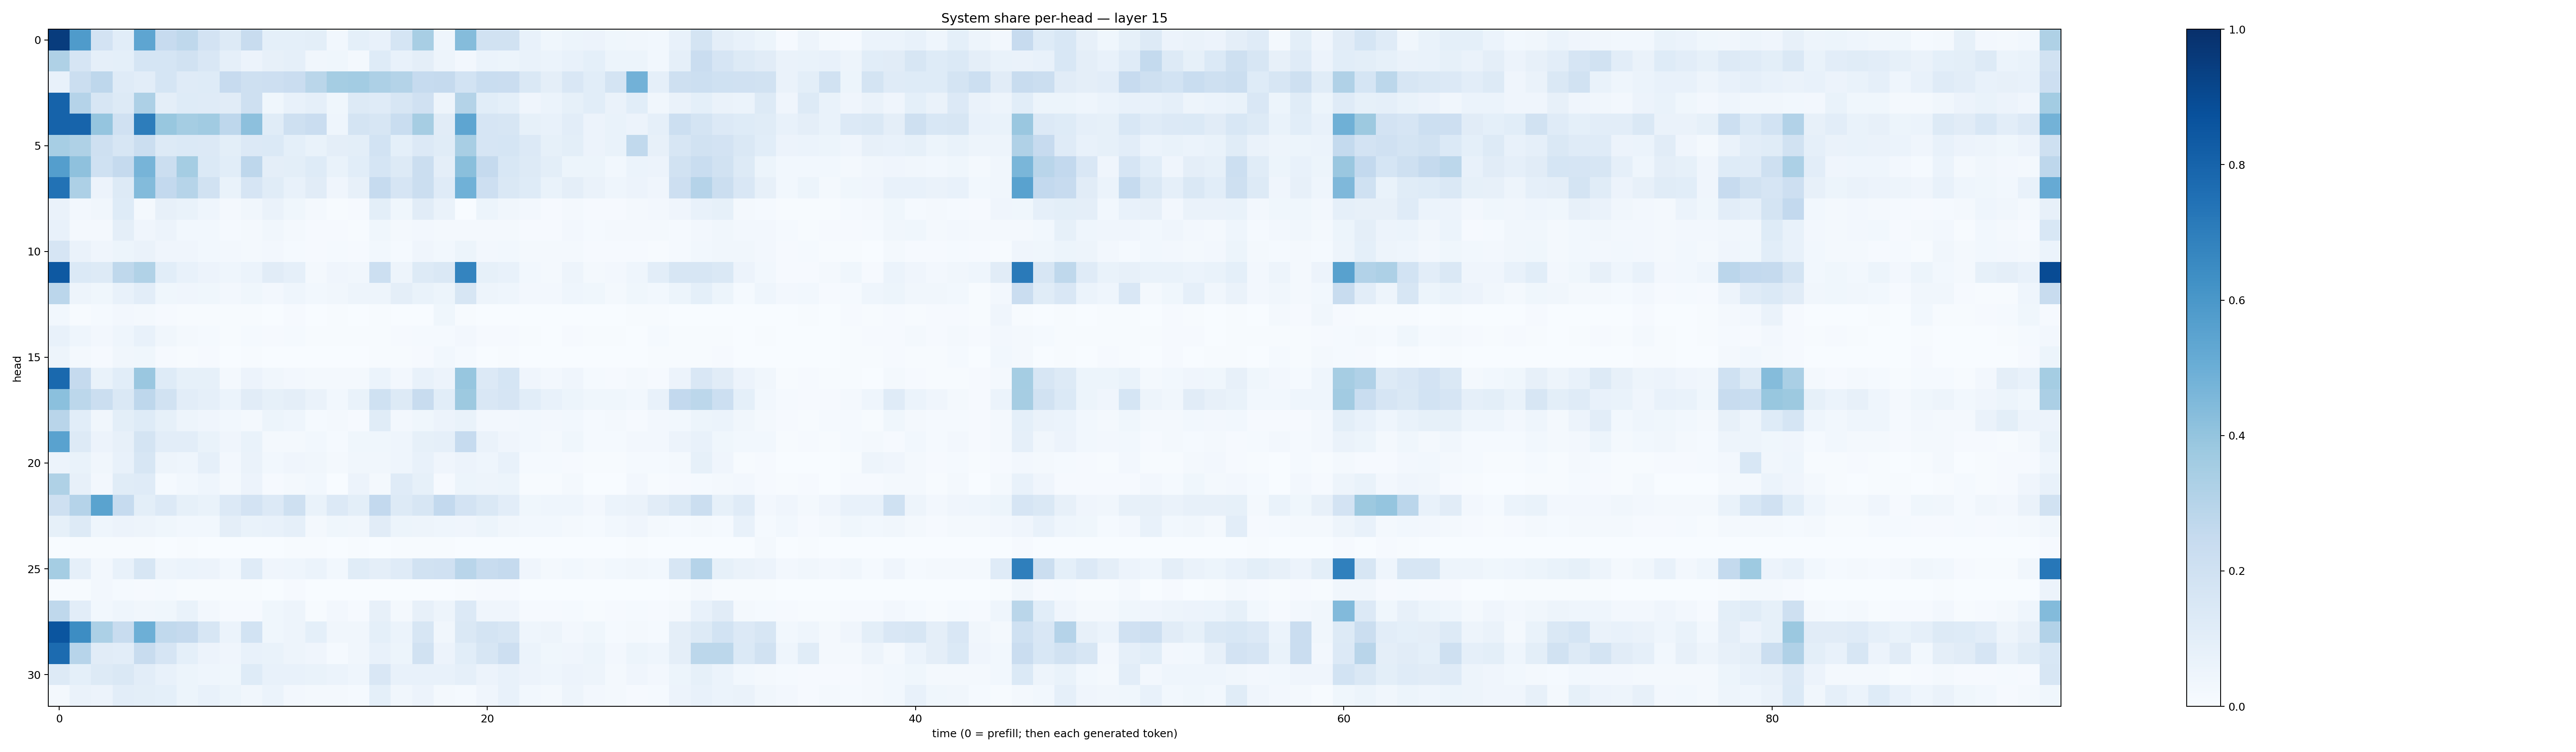

The table this chart was drawn from, first rows:
0.9515373, 0.5848252, 0.18176755, 0.10769878, 0.53663474, 0.24597344, 0.26984224, 0.18109107, 0.12508138, 0.23487845, 0.09092891, 0.0933903, 0.0985296, 0.030925294, 0.09246746, 0.075399265, 0.1682934, 0.34348887, 0.046000052, 0.43430495, 0.19086361, 0.18792993, 0.07600408, 0.038982086
0.3222, 0.1667, 0.08792, 0.09323, 0.1715, 0.1693, 0.1902, 0.1505, 0.08799, 0.05627, 0.07837, 0.08781, 0.03377, 0.03697, 0.0192, 0.1222, 0.07421, 0.09744, 0.05047, 0.02662, 0.06024, 0.05344, 0.06985, 0.06081
0.0771, 0.2228, 0.2744, 0.1194, 0.1053, 0.1707, 0.1177, 0.1228, 0.2446, 0.2048, 0.2128, 0.228, 0.2854, 0.3542, 0.3561, 0.3271, 0.3057, 0.2476, 0.2524, 0.1867, 0.2325, 0.2273, 0.1458, 0.0956
0.8023, 0.3046, 0.1595, 0.1279, 0.3249, 0.09747, 0.1217, 0.1196, 0.1099, 0.2064, 0.03588, 0.07064, 0.08908, 0.03696, 0.128, 0.1175, 0.1584, 0.1991, 0.05073, 0.305, 0.1067, 0.09283, 0.04129, 0.05894
0.8044, 0.7972, 0.3963, 0.1974, 0.7012, 0.3871, 0.3545, 0.3663, 0.2746, 0.4164, 0.1148, 0.2048, 0.2299, 0.04659, 0.1729, 0.1627, 0.2344, 0.3499, 0.1119, 0.5364, 0.1649, 0.1564, 0.08253, 0.07641
0.3476, 0.321, 0.2042, 0.1627, 0.2255, 0.127, 0.1375, 0.1344, 0.09796, 0.1334, 0.1405, 0.09163, 0.06719, 0.09511, 0.09844, 0.1861, 0.09132, 0.1347, 0.1146, 0.3418, 0.1673, 0.1719, 0.1329, 0.08232
0.5688, 0.4139, 0.1994, 0.2518, 0.4716, 0.2218, 0.3521, 0.1402, 0.1081, 0.2754, 0.09583, 0.1015, 0.1218, 0.06812, 0.109, 0.1693, 0.1301, 0.2191, 0.09681, 0.4233, 0.2524, 0.1545, 0.1296, 0.09829
0.7435, 0.3245, 0.05558, 0.1268, 0.4381, 0.2582, 0.2979, 0.1939, 0.06643, 0.1676, 0.1161, 0.07219, 0.1128, 0.03962, 0.07905, 0.2494, 0.1659, 0.2205, 0.1201, 0.486, 0.2112, 0.1439, 0.1234, 0.06793
0.06285, 0.02585, 0.03361, 0.1247, 0.01805, 0.08132, 0.06964, 0.04419, 0.02192, 0.03176, 0.06281, 0.03735, 0.01791, 0.00674, 0.01097, 0.09873, 0.03574, 0.1105, 0.06266, 0.003669, 0.05243, 0.03232, 0.02425, 0.008552
0.07754, 0.0192, 0.01981, 0.09416, 0.04157, 0.05514, 0.02847, 0.02797, 0.01523, 0.01624, 0.03418, 0.01964, 0.01046, 0.01121, 0.007226, 0.03746, 0.01685, 0.02449, 0.02098, 0.01794, 0.02261, 0.01723, 0.011, 0.01002
0.1653, 0.064, 0.04168, 0.05432, 0.06294, 0.04202, 0.04196, 0.02945, 0.02473, 0.02114, 0.02696, 0.01523, 0.008781, 0.01299, 0.008198, 0.03087, 0.01354, 0.04271, 0.03035, 0.0517, 0.02465, 0.03042, 0.01784, 0.02241
0.8407, 0.1385, 0.126, 0.2712, 0.3143, 0.1078, 0.07784, 0.05717, 0.0437, 0.05974, 0.1096, 0.08727, 0.02184, 0.04144, 0.03296, 0.2173, 0.04898, 0.1272, 0.1452, 0.6731, 0.08377, 0.07567, 0.02963, 0.02252
0.2819, 0.05008, 0.03521, 0.07207, 0.1038, 0.03857, 0.04262, 0.03781, 0.02537, 0.03584, 0.02417, 0.0463, 0.02928, 0.03373, 0.0493, 0.04759, 0.09434, 0.06834, 0.05165, 0.1571, 0.0478, 0.0465, 0.02386, 0.0265
0.02736, 0.004777, 0.01175, 0.02478, 0.01637, 0.009016, 0.004175, 0.006881, 0.004233, 0.003977, 0.003233, 0.008561, 0.002188, 0.006999, 0.001424, 0.007205, 0.002595, 0.003746, 0.03636, 0.007252, 0.001108, 0.00157, 0.001132, 0.0009421
0.07386, 0.04519, 0.02698, 0.04543, 0.07607, 0.03415, 0.01969, 0.01451, 0.007738, 0.01314, 0.00835, 0.01422, 0.006048, 0.006122, 0.005166, 0.006641, 0.008674, 0.01319, 0.01235, 0.02696, 0.01029, 0.01159, 0.004798, 0.002885
0.04983, 0.01939, 0.008919, 0.03502, 0.0356, 0.009803, 0.004061, 0.007897, 0.003067, 0.006589, 0.003825, 0.003251, 0.002239, 0.00254, 0.001858, 0.007085, 0.004904, 0.01063, 0.03104, 0.01387, 0.00349, 0.004174, 0.002611, 0.001856
0.7806, 0.2532, 0.07012, 0.1085, 0.384, 0.1219, 0.08511, 0.08399, 0.02176, 0.05685, 0.03228, 0.02478, 0.01688, 0.02258, 0.02203, 0.06115, 0.02688, 0.07781, 0.05533, 0.3925, 0.1348, 0.1687, 0.04141, 0.02367
0.4208, 0.2782, 0.2222, 0.1451, 0.2735, 0.1912, 0.1023, 0.08724, 0.06083, 0.1121, 0.08486, 0.09655, 0.06275, 0.02886, 0.07007, 0.2022, 0.1308, 0.2407, 0.1061, 0.3789, 0.1521, 0.1641, 0.1067, 0.07796
0.2915, 0.108, 0.0346, 0.1015, 0.1238, 0.08255, 0.04802, 0.04021, 0.02879, 0.01941, 0.0511, 0.04338, 0.01222, 0.01579, 0.008086, 0.1164, 0.02596, 0.03798, 0.05723, 0.06923, 0.0245, 0.02514, 0.03003, 0.02377
0.5524, 0.1254, 0.05507, 0.07898, 0.175, 0.1025, 0.1054, 0.0681, 0.04152, 0.06962, 0.01982, 0.02019, 0.02795, 0.01466, 0.03597, 0.03627, 0.04365, 0.08438, 0.08878, 0.2469, 0.06336, 0.04209, 0.02968, 0.02061
0.05821, 0.06888, 0.03289, 0.07632, 0.1567, 0.04968, 0.04427, 0.0878, 0.02368, 0.0646, 0.02932, 0.04059, 0.03443, 0.02242, 0.03366, 0.03238, 0.04607, 0.07145, 0.03994, 0.0575, 0.04485, 0.07182, 0.01201, 0.01186
0.3209, 0.07978, 0.02498, 0.1169, 0.1193, 0.01194, 0.02825, 0.04625, 0.0227, 0.05726, 0.008182, 0.01591, 0.03056, 0.002641, 0.05656, 0.02053, 0.1192, 0.08296, 0.009254, 0.05339, 0.05033, 0.05415, 0.006292, 0.003915
0.204, 0.3028, 0.5471, 0.2484, 0.09777, 0.1345, 0.08454, 0.07015, 0.1364, 0.1817, 0.1343, 0.2046, 0.07019, 0.1351, 0.1001, 0.2615, 0.1266, 0.1574, 0.2599, 0.1807, 0.1439, 0.1038, 0.03803, 0.04478
0.08468, 0.13, 0.04658, 0.05666, 0.0469, 0.03835, 0.02913, 0.02948, 0.09412, 0.06777, 0.07519, 0.08969, 0.01924, 0.03678, 0.03451, 0.1098, 0.05188, 0.04805, 0.04518, 0.04019, 0.0517, 0.0319, 0.02829, 0.03037
0.0009187, 0.007252, 0.006308, 0.005885, 0.005696, 0.001614, 0.004468, 0.003125, 0.001708, 0.001706, 0.001123, 0.003995, 0.004385, 0.003583, 0.003984, 0.00219, 0.005192, 0.005668, 0.004439, 0.001295, 0.001959, 0.001303, 0.0006257, 0.001606
0.3547, 0.08952, 0.02586, 0.07104, 0.1618, 0.04795, 0.06014, 0.0576, 0.02803, 0.1173, 0.04268, 0.04577, 0.06102, 0.02875, 0.1169, 0.09545, 0.1179, 0.1907, 0.197, 0.2907, 0.2397, 0.2534, 0.0429, 0.01814
0.006931, 0.00518, 0.02579, 0.01294, 0.008176, 0.01208, 0.005917, 0.006454, 0.003943, 0.00469, 0.001956, 0.01045, 0.001575, 0.002793, 0.00115, 0.001834, 0.0004282, 0.002061, 0.003401, 0.007153, 0.008422, 0.009348, 0.001716, 0.002962
0.2715, 0.1032, 0.02947, 0.04431, 0.03501, 0.03886, 0.06991, 0.02584, 0.008192, 0.01139, 0.03612, 0.04963, 0.006821, 0.0243, 0.01029, 0.08056, 0.01677, 0.08112, 0.04755, 0.1349, 0.03944, 0.04045, 0.007876, 0.007932
0.858, 0.6421, 0.3303, 0.242, 0.4961, 0.2636, 0.2505, 0.16, 0.06026, 0.1863, 0.03714, 0.04953, 0.0906, 0.03157, 0.03451, 0.09305, 0.06104, 0.1568, 0.0326, 0.1421, 0.1796, 0.1579, 0.0462, 0.04842
0.7701, 0.294, 0.1096, 0.1035, 0.2368, 0.1647, 0.09253, 0.05849, 0.04103, 0.07705, 0.06865, 0.04997, 0.04014, 0.0153, 0.03365, 0.07049, 0.05114, 0.1924, 0.05564, 0.1062, 0.1636, 0.2127, 0.0586, 0.03791
0.1322, 0.09131, 0.1272, 0.1422, 0.1036, 0.07355, 0.05204, 0.04297, 0.03866, 0.1237, 0.07536, 0.07614, 0.06956, 0.0586, 0.04641, 0.151, 0.07074, 0.07442, 0.07262, 0.08758, 0.05692, 0.07095, 0.05618, 0.04592
0.02282, 0.06528, 0.05678, 0.1049, 0.09847, 0.09356, 0.05356, 0.07291, 0.05376, 0.03242, 0.05913, 0.02453, 0.02054, 0.01796, 0.01245, 0.09038, 0.03209, 0.05735, 0.01833, 0.01429, 0.04124, 0.07287, 0.02802, 0.01595
